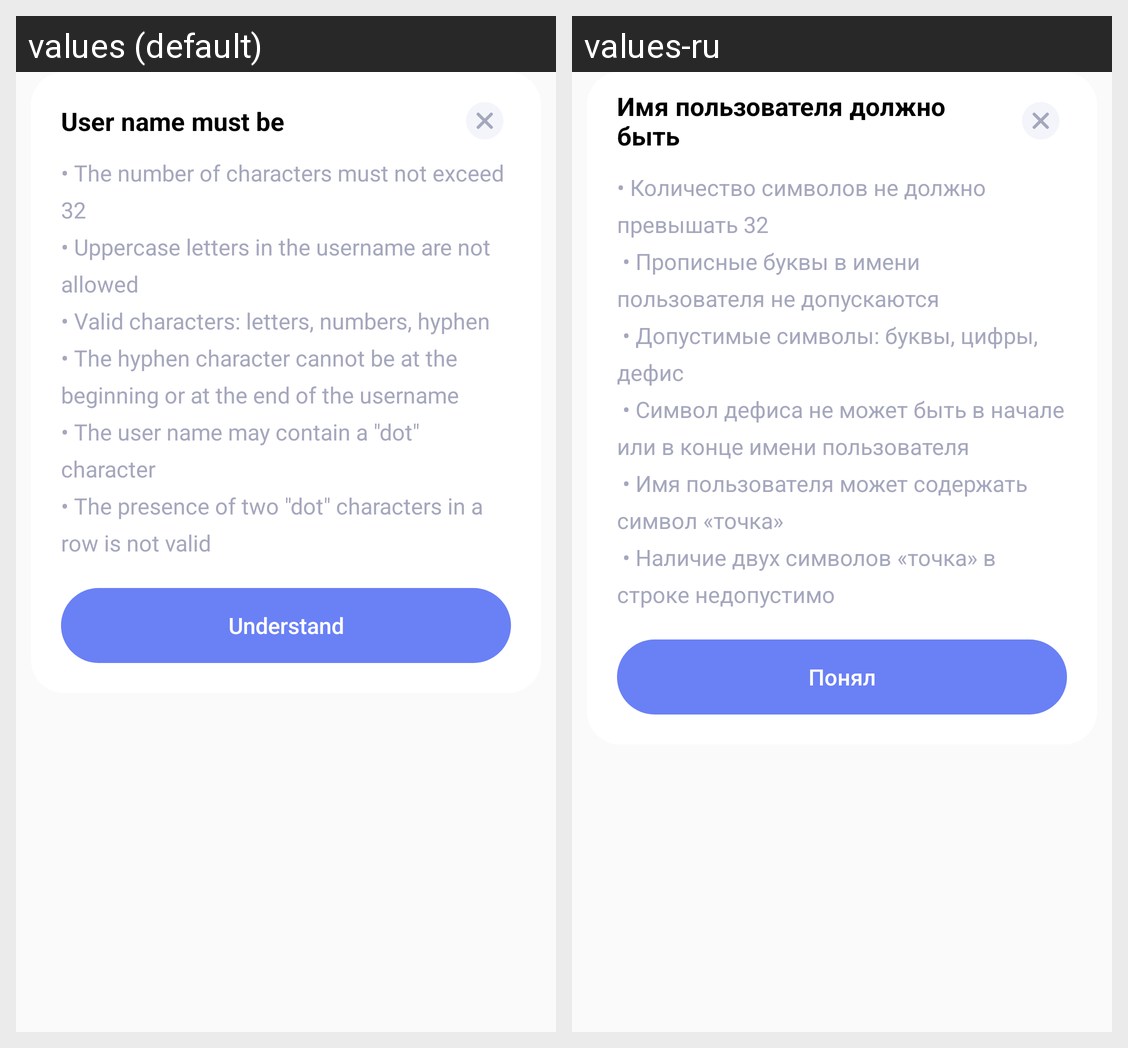

Locale-by-locale string values for the Android screen shown in this grid:
Android screen res/layout/dialog_simple_text.xml rendered under 2 locales, left to right: values (default), values-ru. Device: Nexus 5 (rendered at 1080×1920; each locale shown at half size, 540×960, under a caption strip naming it); theme AppThemeLight.
Strings drawn on this screen, with the default value and each locale's value (text and hints the layout hard-codes, and strings that could not be matched under every locale, appear in the picture but are not listed):

user_name_restriction_title
  values: User name must be
  values-ru: Имя пользователя должно быть

user_name_restriction_explanation
  values: • The number of characters must not exceed 32
      • Uppercase letters in the username are not allowed
      • Valid characters: letters, numbers, hyphen
      • The hyphen character cannot be at the beginning or at the end of the username
      • The user name may contain a "dot" character
      • The presence of two "dot" characters in a row is not valid
  values-ru: • Количество символов не должно превышать 32 
       • Прописные буквы в имени пользователя не допускаются 
       • Допустимые символы: буквы, цифры, дефис 
       • Символ дефиса не может быть в начале или в конце имени пользователя 
       • Имя пользователя может содержать символ «точка» 
       • Наличие двух символов «точка» в строке недопустимо

understand
  values: Understand
  values-ru: Понял
